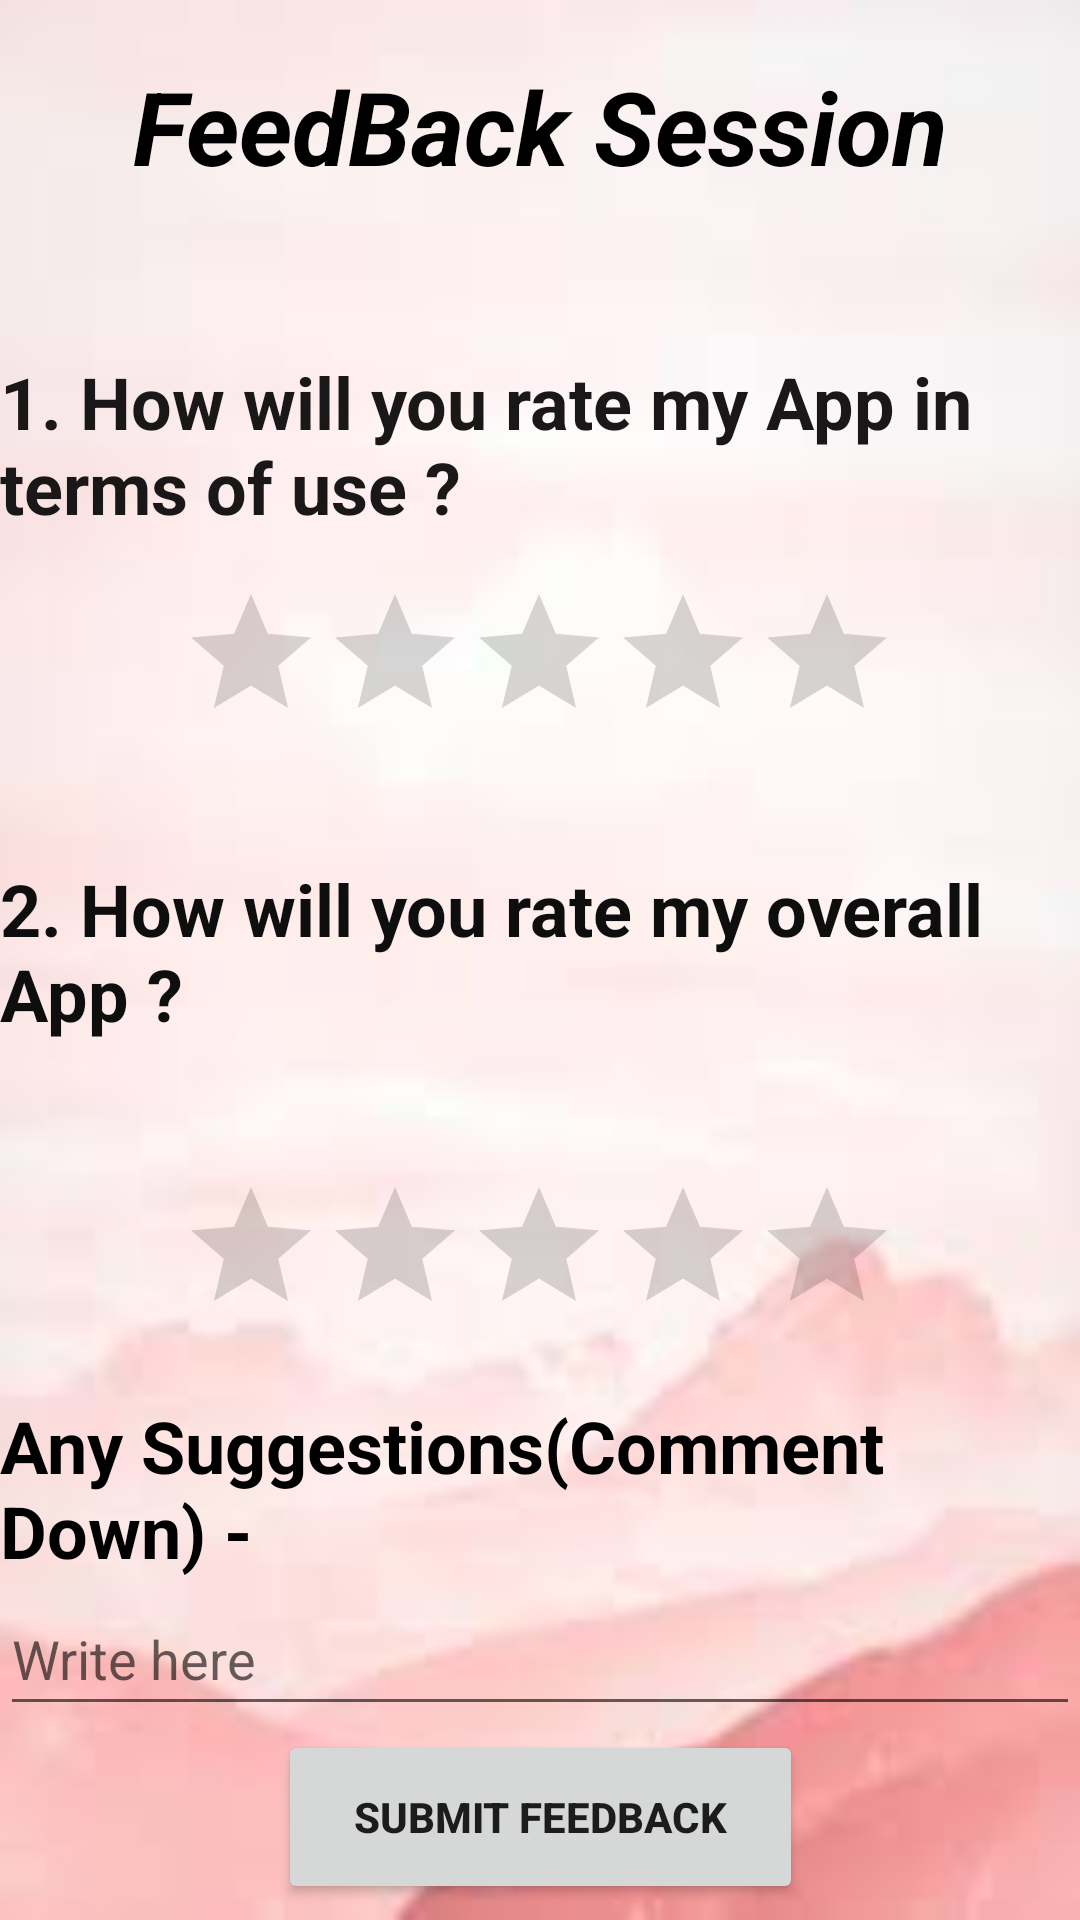

Layout XML and referenced resources for this Android screen:
<!-- AndroidManifest.xml: application theme Theme.MultiplicationTableApp -->
<!-- res/layout/activity_main3.xml -->
<?xml version="1.0" encoding="utf-8"?>
<androidx.constraintlayout.widget.ConstraintLayout xmlns:android="http://schemas.android.com/apk/res/android"
    xmlns:app="http://schemas.android.com/apk/res-auto"
    xmlns:tools="http://schemas.android.com/tools"
    android:layout_width="match_parent"
    android:layout_height="match_parent"
    android:background="@drawable/backgro"
    tools:context=".MainActivity3">

    <RatingBar
        android:id="@+id/ratingBar"
        android:layout_width="wrap_content"
        android:layout_height="wrap_content"
        android:onClick="onclick"
        app:layout_constraintBottom_toBottomOf="parent"
        app:layout_constraintEnd_toEndOf="parent"
        app:layout_constraintHorizontal_bias="0.497"
        app:layout_constraintStart_toStartOf="parent"
        app:layout_constraintTop_toTopOf="parent"
        app:layout_constraintVertical_bias="0.333"
        tools:ignore="SpeakableTextPresentCheck" />

    <TextView
        android:id="@+id/textView3"
        android:layout_width="wrap_content"
        android:layout_height="wrap_content"
        android:text="FeedBack Session"
        android:textColor="#000000"
        android:textSize="34sp"
        android:textStyle="bold|italic"
        app:layout_constraintBottom_toTopOf="@+id/ratingBar"
        app:layout_constraintEnd_toEndOf="parent"
        app:layout_constraintStart_toStartOf="parent"
        app:layout_constraintTop_toTopOf="parent"
        app:layout_constraintVertical_bias="0.13" />

    <TextView
        android:id="@+id/textView4"
        android:layout_width="wrap_content"
        android:layout_height="wrap_content"
        android:text="1. How will you rate my App in terms of use ?"
        android:textColor="#191717"
        android:textSize="24sp"
        android:textStyle="bold"
        app:layout_constraintBottom_toBottomOf="parent"
        app:layout_constraintEnd_toEndOf="parent"
        app:layout_constraintHorizontal_bias="0.0"
        app:layout_constraintStart_toStartOf="parent"
        app:layout_constraintTop_toBottomOf="@+id/textView3"
        app:layout_constraintVertical_bias="0.103" />

    <TextView
        android:id="@+id/textView5"
        android:layout_width="wrap_content"
        android:layout_height="wrap_content"
        android:text="2. How will you rate my overall App ?"
        android:textColor="#0E0E0E"
        android:textSize="24sp"
        android:textStyle="bold"
        app:layout_constraintBottom_toBottomOf="parent"
        app:layout_constraintEnd_toEndOf="parent"
        app:layout_constraintHorizontal_bias="0.0"
        app:layout_constraintStart_toStartOf="parent"
        app:layout_constraintTop_toBottomOf="@+id/ratingBar"
        app:layout_constraintVertical_bias="0.109" />

    <RatingBar
        android:id="@+id/ratingBar2"
        android:layout_width="wrap_content"
        android:layout_height="wrap_content"
        app:layout_constraintBottom_toBottomOf="parent"
        app:layout_constraintEnd_toEndOf="parent"
        app:layout_constraintHorizontal_bias="0.497"
        app:layout_constraintStart_toStartOf="parent"
        app:layout_constraintTop_toBottomOf="@+id/textView5"
        app:layout_constraintVertical_bias="0.188"
        tools:ignore="SpeakableTextPresentCheck" />

    <Button
        android:id="@+id/button2"
        android:layout_width="175dp"
        android:layout_height="58dp"
        android:onClick="onclick"
        android:text="SUBMIT FEEDBACK"
        android:textStyle="bold"
        app:layout_constraintBottom_toBottomOf="parent"
        app:layout_constraintEnd_toEndOf="parent"
        app:layout_constraintStart_toStartOf="parent"
        app:layout_constraintTop_toTopOf="parent"
        app:layout_constraintVertical_bias="0.991" />

    <TextView
        android:id="@+id/textView6"
        android:layout_width="wrap_content"
        android:layout_height="wrap_content"
        android:text="Any Suggestions(Comment Down) - "
        android:textColor="#000000"
        android:textSize="24sp"
        android:textStyle="bold"
        app:layout_constraintBottom_toTopOf="@+id/button2"
        app:layout_constraintEnd_toEndOf="parent"
        app:layout_constraintHorizontal_bias="0.157"
        app:layout_constraintStart_toStartOf="parent"
        app:layout_constraintTop_toBottomOf="@+id/ratingBar2"
        app:layout_constraintVertical_bias="0.25" />

    <EditText
        android:id="@+id/editTextTextPersonName"
        android:layout_width="0dp"
        android:layout_height="48dp"
        android:ems="10"
        android:hint="Write here"
        android:inputType="textPersonName"
        android:textColor="#D61414"
        app:layout_constraintBottom_toTopOf="@+id/button2"
        app:layout_constraintEnd_toEndOf="parent"
        app:layout_constraintHorizontal_bias="0.0"
        app:layout_constraintStart_toStartOf="parent"
        app:layout_constraintTop_toBottomOf="@+id/textView6"
        app:layout_constraintVertical_bias="0.402" />
</androidx.constraintlayout.widget.ConstraintLayout>
<!-- resources referenced by this layout -->
<resources>
  <!-- drawable backgro: jpg bitmap (drawable-v24, 2238 bytes) -->
  <style name="Theme.MultiplicationTableApp" parent="Theme.MaterialComponents.DayNight.DarkActionBar">
          
          <item name="colorPrimary">@color/purple_500</item>
          <item name="colorPrimaryVariant">@color/purple_700</item>
          <item name="colorOnPrimary">@color/white</item>
          
          <item name="colorSecondary">@color/teal_200</item>
          <item name="colorSecondaryVariant">@color/teal_700</item>
          <item name="colorOnSecondary">@color/black</item>
          
          <item name="android:statusBarColor" tools:targetApi="l">?attr/colorPrimaryVariant</item>
          
      </style>
  <!-- not gathered from this repository: default colours our renderer supplied (Android Studio template values) -->
  <color name="purple_500">#FF6200EE</color>
  <color name="purple_700">#FF3700B3</color>
  <color name="teal_200">#FF03DAC5</color>
  <color name="teal_700">#FF018786</color>
  <color name="black">#FF000000</color>
  <color name="white">#FFFFFFFF</color>
</resources>
